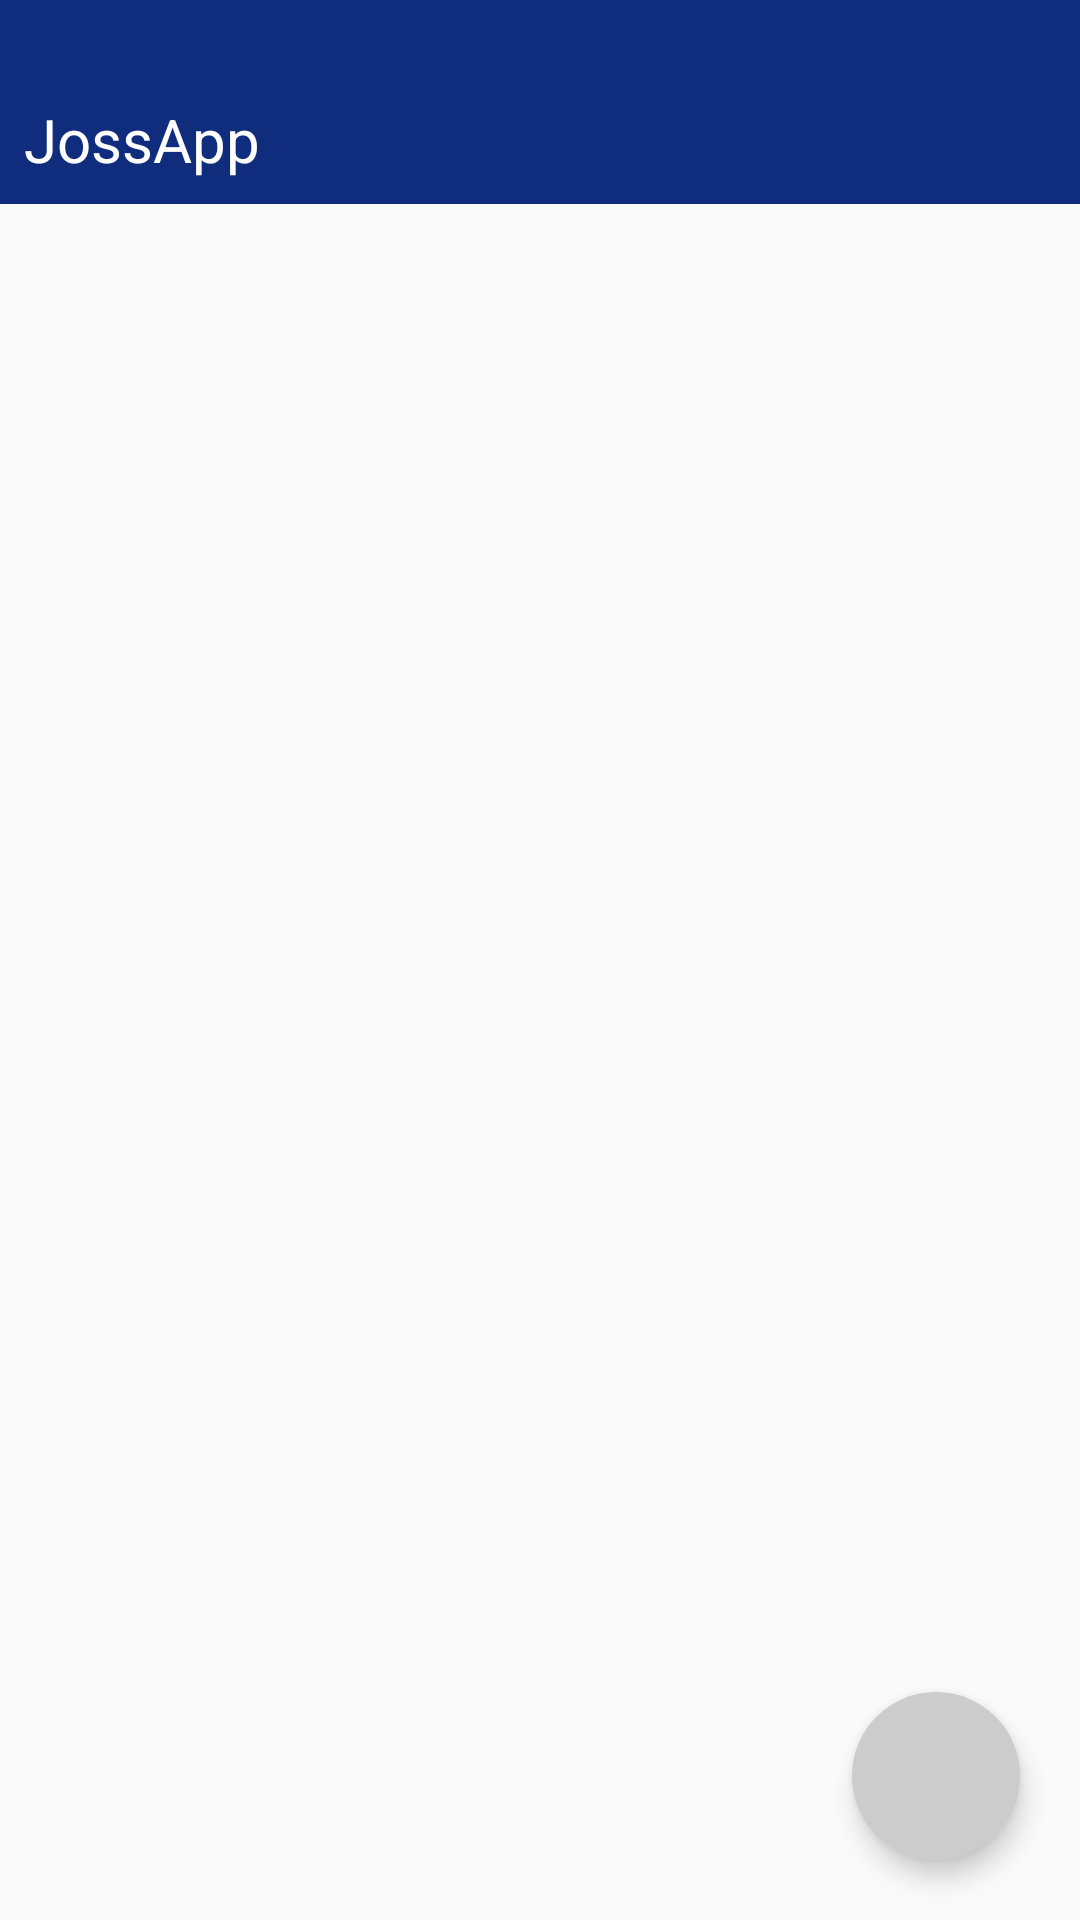

Layout XML and referenced resources for this Android screen:
<!-- AndroidManifest.xml: activity theme AppTheme.NoActionBar -->
<!-- res/layout/activity_songbook.xml -->
<?xml version="1.0" encoding="utf-8"?>
<LinearLayout xmlns:android="http://schemas.android.com/apk/res/android"
    xmlns:tools="http://schemas.android.com/tools"
    xmlns:app="http://schemas.android.com/apk/res-auto"
    android:id="@+id/activity_songbook"
    android:layout_width="match_parent"
    android:layout_height="match_parent"
    android:orientation="vertical"
    tools:context="com.joss.achords.Activities.SongbookActivity">

    <android.support.design.widget.AppBarLayout
        android:layout_width="match_parent"
        android:layout_height="wrap_content"
        app:elevation="0dp">

        <include layout="@layout/toolbar_layout" />

    </android.support.design.widget.AppBarLayout>

    <RelativeLayout xmlns:android="http://schemas.android.com/apk/res/android"
        android:layout_width="match_parent"
        android:layout_height="match_parent">

        <LinearLayout
            android:layout_width="match_parent"
            android:layout_height="match_parent"
            android:orientation="vertical">

            <android.support.v7.widget.RecyclerView
                android:id="@+id/list"
                android:layout_width="match_parent"
                android:layout_height="wrap_content"
                android:focusable="true">
            </android.support.v7.widget.RecyclerView>

        </LinearLayout>



        <ImageButton
            android:id="@+id/new_song_button"
            android:layout_width="@dimen/round_button_size"
            android:layout_height="@dimen/round_button_size"
            android:src="@drawable/ic_add_white_36dp"
            android:background="@drawable/round_button_shape"
            android:layout_alignParentBottom="true"
            android:layout_alignParentEnd="true"
            android:layout_margin="20dp"
            android:elevation="5dp"/>

    </RelativeLayout>


</LinearLayout>
<!-- res/layout/toolbar_layout.xml (included above) -->
<?xml version="1.0" encoding="utf-8"?>

<android.support.v7.widget.Toolbar android:id="@+id/toolbar"
    android:layout_width="match_parent"
    android:layout_height="wrap_content"
    android:background="@color/colorPrimary"
    android:elevation="4dp"
    app:contentInsetStart="0dp"
    app:contentInsetEnd="0dp"
    android:paddingTop="25dp"
    xmlns:android="http://schemas.android.com/apk/res/android"
    xmlns:app="http://schemas.android.com/apk/res-auto">

    <RelativeLayout
        android:layout_width="match_parent"
        android:layout_height="wrap_content"
        android:layout_margin="8dp">

        <TextView
            android:id="@+id/title"
            android:layout_width="wrap_content"
            android:layout_height="wrap_content"
            android:textColor="@android:color/white"
            android:textAlignment="center"
            android:layout_centerVertical="true"
            android:layout_alignParentStart="true"
            android:text="@string/app_name"
            android:textSize="@dimen/text_very_big"/>


    </RelativeLayout>



</android.support.v7.widget.Toolbar>
<!-- resources referenced by this layout -->
<resources>
  <color name="colorPrimary">#102d7d</color>
  <dimen name="round_button_size">56dp</dimen>
  <dimen name="text_very_big">20sp</dimen>
  <!-- drawable round_button_shape (drawable) -->
  <?xml version="1.0" encoding="utf-8"?>
  <shape xmlns:android="http://schemas.android.com/apk/res/android"
      android:shape="oval">
      <solid android:color="@color/LightGrey"/>
  </shape>
  <string name="app_name">JossApp</string>
  <style name="AppTheme.NoActionBar" parent="Theme.AppCompat.Light.DarkActionBar">
          <item name="windowActionBar">false</item>
          <item name="windowNoTitle">true</item>
          <item name="actionOverflowButtonStyle">@style/overflow_style</item>
          <item name="android:textColor">@color/text_color</item>
          <item name="editTextStyle">@style/editTextStyle</item>
          <item name="colorPrimaryDark">@color/ExtraDarkBlue</item>
      </style>
  <color name="LightGrey">#cccccc</color>
  <style name="overflow_style" parent="Widget.AppCompat.ActionButton.Overflow">
          <item name="android:src">@drawable/ic_more_vert_white_24dp</item>
      </style>
  <color name="text_color">#000000</color>
  <style name="editTextStyle" parent="@android:style/Widget.EditText">
          <item name="android:layout_marginBottom">10dp</item>
          <item name="android:background">@drawable/edittext_shape</item>
          <item name="android:textColorHint">@color/text_hint_color</item>
      </style>
  <color name="ExtraDarkBlue">#000033</color>
  <!-- drawable edittext_shape (drawable) -->
  <?xml version="1.0" encoding="utf-8"?>
  
  <shape xmlns:android="http://schemas.android.com/apk/res/android">
      <solid android:color="@color/superLightGrey"/>
      <corners android:radius="7dp"/>
  </shape>
  <color name="text_hint_color">#777777</color>
  <color name="superLightGrey">#dddddd</color>
</resources>
